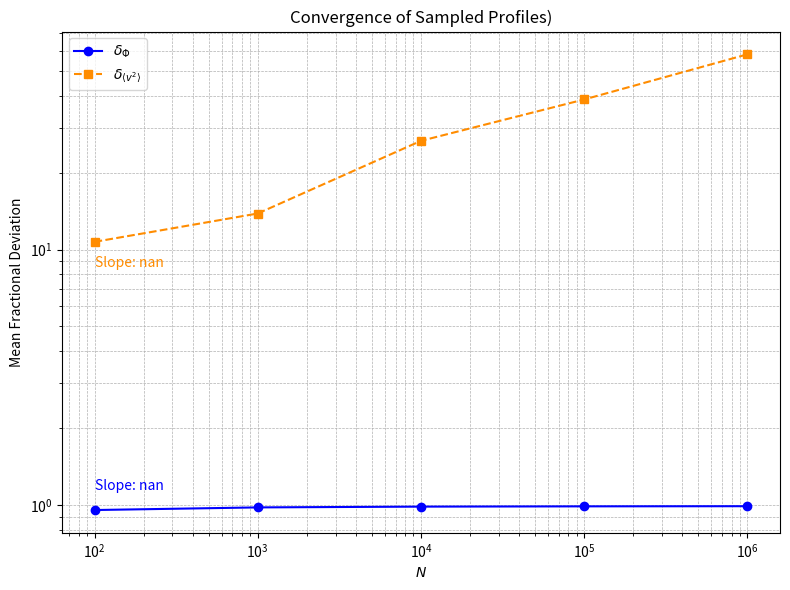

This chart was generated by the following Python code:
import numpy as np
import matplotlib.pyplot as plt
import os

# Constants
G = 1
M = 1
a = 1
r_trunc = 100
n_realisations = 5

# Output directory
os.makedirs("Figures_SG", exist_ok=True)

# Analytic potential and escape speed squared
def analytic_phi(r):
    return -G * M / (r + a) + G * M * a / (2 * (r + a)**2)

def v_esc_squared(r):
    return 2 * np.abs(analytic_phi(r))

# Particle generator
def generate_sample(N):
    u = np.random.uniform(0, 1 - 1e-10, N)
    r = a * ((1 - u) ** (-1/3) - 1)

    theta = np.arccos(1 - 2 * np.random.rand(N))
    phi = 2 * np.pi * np.random.rand(N)
    x = r * np.sin(theta) * np.cos(phi)
    y = r * np.sin(theta) * np.sin(phi)
    z = r * np.cos(theta)
    radii = np.sqrt(x**2 + y**2 + z**2)

    vx = np.random.normal(0, 1, N)
    vy = np.random.normal(0, 1, N)
    vz = np.random.normal(0, 1, N)
    v2 = vx**2 + vy**2 + vz**2

    return radii, v2

# Binning
r_bins = np.logspace(np.log10(1), np.log10(r_trunc), 30)
r_centers = 0.5 * (r_bins[:-1] + r_bins[1:])

# Ns to test
Ns = [10, 100, 1000, 10000, 100000, 1000000]
phi_devs = []
v2_devs = []

for N in Ns:
    phi_deviation_real = []
    v2_deviation_real = []

    for _ in range(n_realisations):
        radii, v2 = generate_sample(N)

        M_r = []
        phi_r = []
        v2_mean = []

        for i in range(len(r_bins) - 1):
            in_bin = (radii >= r_bins[i]) & (radii < r_bins[i+1])
            if np.any(in_bin):
                r_mid = r_centers[i]
                mass_enclosed = len(radii[in_bin]) / N * M
                phi_est = -G * mass_enclosed / r_mid
                phi_r.append(phi_est)

                v2_mean.append(np.mean(v2[in_bin]))
            else:
                phi_r.append(np.nan)
                v2_mean.append(np.nan)

        # Compare to analytic (normalised)
        valid_phi = ~np.isnan(phi_r)
        phi_analytic = analytic_phi(r_centers[valid_phi])
        phi_err = np.abs(np.array(phi_r)[valid_phi] - phi_analytic) / np.abs(phi_analytic)
        phi_deviation_real.append(np.mean(phi_err))

        valid_v2 = ~np.isnan(v2_mean)
        v2_analytic = 0.5 * v_esc_squared(r_centers[valid_v2])
        v2_err = np.abs(np.array(v2_mean)[valid_v2] - v2_analytic) / np.abs(v2_analytic)
        v2_deviation_real.append(np.mean(v2_err))

    phi_devs.append(np.mean(phi_deviation_real))
    v2_devs.append(np.mean(v2_deviation_real))

# Plotting
plt.figure(figsize=(8, 6))
plt.yscale("log")
plt.xscale("log")
plt.plot(Ns, phi_devs, 'o-', label=r'$\delta_\Phi$', color='blue')
plt.plot(Ns, v2_devs, 's--', label=r'$\delta_{\langle v^2 \rangle}$', color='darkorange')

# Slope lines
phi_fit = np.polyfit(np.log10(Ns), np.log10(phi_devs), 1)
v2_fit  = np.polyfit(np.log10(Ns), np.log10(v2_devs), 1)
plt.text(Ns[1], phi_devs[1]*1.2, f"Slope: {phi_fit[0]:.2f}", color='blue')
plt.text(Ns[1], v2_devs[1]*0.8, f"Slope: {v2_fit[0]:.2f}", color='darkorange')

plt.xlabel(r'$N$')
plt.ylabel('Mean Fractional Deviation')
plt.title('Convergence of Sampled Profiles)')
plt.grid(True, which='both', ls='--', lw=0.5)
plt.legend()
plt.tight_layout()
plt.savefig("Figures_SG/Q8c_Convergence_Deviation_vs_N_Corrected.pdf", dpi=300)
plt.show()

